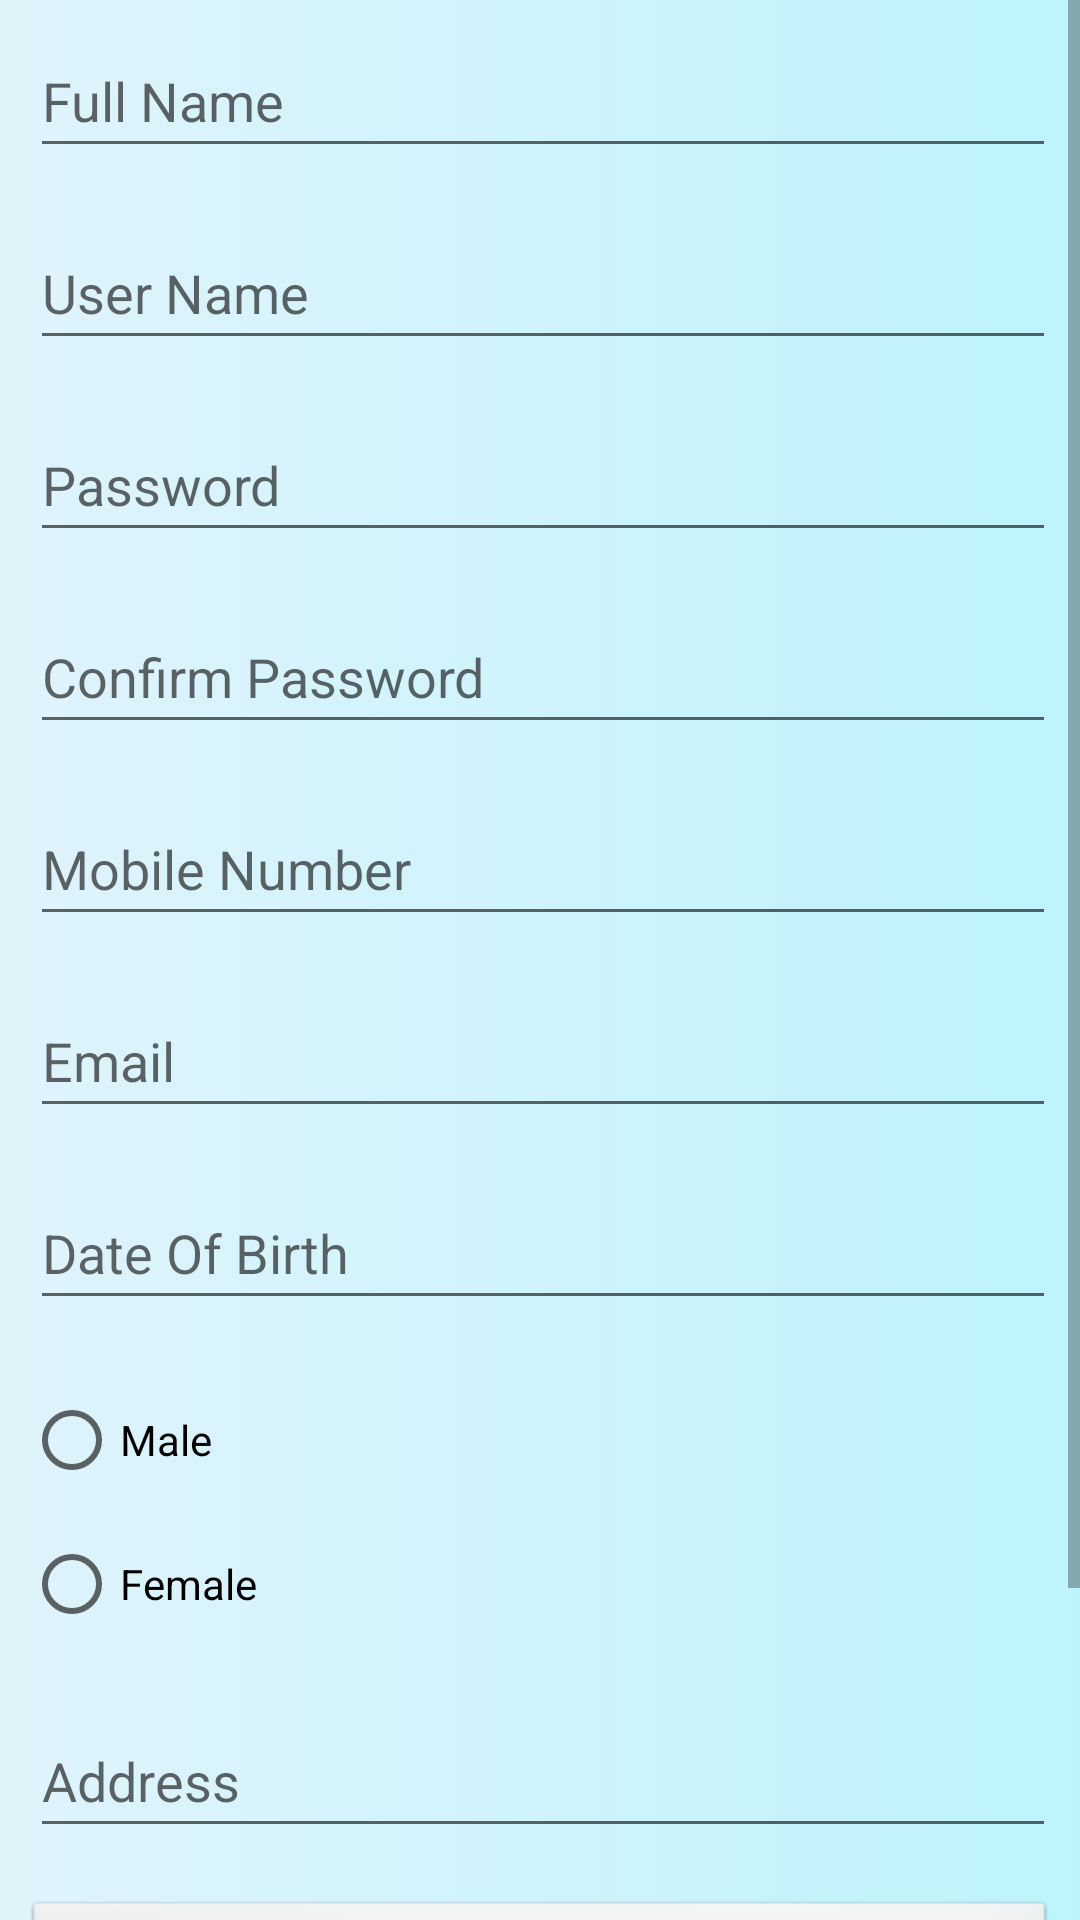

The Android layout XML behind this screen, and the referenced resources:
<!-- AndroidManifest.xml: application theme Theme.LearnChildrenSecurityApp -->
<!-- res/layout/activity_sign_up.xml -->
<?xml version="1.0" encoding="utf-8"?>
<ScrollView xmlns:android="http://schemas.android.com/apk/res/android"
    xmlns:app="http://schemas.android.com/apk/res-auto"
    xmlns:tools="http://schemas.android.com/tools"
    android:layout_width="match_parent"
    android:layout_height="match_parent"
    android:background="@drawable/gradian"

    tools:context=".SignUpActivity">

    <LinearLayout
        android:layout_width="match_parent"
        android:layout_height="match_parent"
        android:orientation="vertical"
        tools:context=".SignUpActivity">

        <LinearLayout
            android:layout_width="match_parent"
            android:layout_height="wrap_content"
            android:padding="8dp">

            <EditText
                android:id="@+id/etFullName"
                android:layout_width="match_parent"
                android:layout_height="wrap_content"
                android:layout_marginLeft="2dp"
                android:hint="Full Name"
                android:minHeight="48dp"
                tools:ignore="TouchTargetSizeCheck,TouchTargetSizeCheck,TouchTargetSizeCheck,TouchTargetSizeCheck" />

        </LinearLayout>

        <LinearLayout
            android:layout_width="match_parent"
            android:layout_height="wrap_content"
            android:orientation="horizontal"
            android:padding="8dp">

            <EditText
                android:id="@+id/etUsername"
                android:layout_width="match_parent"
                android:layout_height="wrap_content"
                android:layout_marginLeft="2dp"
                android:hint="User Name"
                android:minHeight="48dp" />

        </LinearLayout>

        <LinearLayout
            android:layout_width="match_parent"
            android:layout_height="wrap_content"
            android:orientation="horizontal"
            android:padding="8dp">

            <EditText
                android:id="@+id/etPassword"
                android:layout_width="match_parent"
                android:layout_height="wrap_content"
                android:layout_marginLeft="2dp"
                android:hint="Password"
                android:inputType="textPassword"
                android:minHeight="48dp" />

        </LinearLayout>

        <LinearLayout
            android:layout_width="match_parent"
            android:layout_height="wrap_content"
            android:orientation="horizontal"
            android:padding="8dp">

            <EditText
                android:id="@+id/etConfirmPassword"
                android:layout_width="match_parent"
                android:layout_height="wrap_content"
                android:layout_marginLeft="2dp"
                android:hint="Confirm Password"
                android:inputType="textPassword"
                android:minHeight="48dp" />

        </LinearLayout>

        <LinearLayout
            android:layout_width="match_parent"
            android:layout_height="wrap_content"
            android:orientation="horizontal"
            android:padding="8dp">

            <EditText
                android:id="@+id/etMobile"
                android:layout_width="match_parent"
                android:layout_height="wrap_content"
                android:layout_marginLeft="2dp"
                android:hint="Mobile Number"
                android:minHeight="48dp" />

        </LinearLayout>


        <LinearLayout
            android:layout_width="match_parent"
            android:layout_height="wrap_content"
            android:orientation="horizontal"
            android:padding="8dp">

            <EditText
                android:id="@+id/etEmail"
                android:layout_width="match_parent"
                android:layout_height="wrap_content"
                android:layout_marginLeft="2dp"
                android:hint="Email"
                android:minHeight="48dp" />

        </LinearLayout>

        <LinearLayout
            android:layout_width="match_parent"
            android:layout_height="wrap_content"
            android:orientation="horizontal"
            android:padding="8dp">

            <EditText
                android:id="@+id/etDOB"
                android:layout_width="match_parent"
                android:layout_height="wrap_content"
                android:layout_marginLeft="2dp"
                android:hint="Date Of Birth"
                android:inputType="date"
                android:minHeight="48dp"
                android:singleLine="false" />

        </LinearLayout>
        <LinearLayout
            android:layout_width="match_parent"
            android:layout_height="wrap_content"
            android:orientation="horizontal"
            android:padding="8dp">
        <RadioGroup
            android:layout_width="match_parent"
            android:layout_height="match_parent" >

            <RadioButton
                android:id="@+id/radioButton2"
                android:layout_width="match_parent"
                android:layout_height="wrap_content"
                android:text="Male" />

            <RadioButton
                android:layout_width="match_parent"
                android:layout_height="wrap_content"
                android:text="Female" />
        </RadioGroup>
    </LinearLayout>

    <LinearLayout
            android:layout_width="match_parent"
            android:layout_height="wrap_content"
            android:orientation="horizontal"
            android:padding="8dp">
            <EditText
                android:id="@+id/etAddress"
                android:layout_width="match_parent"
                android:layout_height="wrap_content"
                android:layout_marginLeft="2dp"
                android:hint="Address"
                android:inputType="text"
                android:minHeight="48dp"
                android:singleLine="false" />
        </LinearLayout>
        <LinearLayout
            android:layout_width="match_parent"
            android:layout_height="wrap_content"
            android:orientation="horizontal"
            android:padding="8dp">
            <Spinner
                android:id="@+id/spinnertype"
                android:layout_width="match_parent"
                android:layout_height="70dp"
                android:background="@android:drawable/btn_dropdown"
                android:entries="@array/Type"/>
        </LinearLayout>


        <LinearLayout
            android:layout_width="match_parent"
            android:layout_height="wrap_content"
            android:gravity="center"
            android:orientation="horizontal"
            android:padding="4dp">

            <Button
                android:id="@+id/btnRegister"
                android:layout_width="match_parent"
                android:layout_height="56dp"
                android:layout_marginHorizontal="50dp"
                android:background="#29602B"
                android:text="Sign Up"
                android:onClick="Register"
                android:textColor="#02010E"
                android:textSize="8pt" />


        </LinearLayout>

    </LinearLayout>
</ScrollView>
<!-- resources referenced by this layout -->
<resources>
  <string-array name="Type">
          <item>Choose Type</item>
          <item>Administrator</item>
          <item>Parent</item>
          <item>Children</item>
      </string-array>
  <!-- drawable gradian (drawable) -->
  <?xml version="1.0" encoding="utf-8"?>
  <selector xmlns:android="http://schemas.android.com/apk/res/android">
  
      <item>
  
          <shape>
  
              <gradient android:startColor="#E0F3FB" android:endColor="#BDF4FB"/>
  
          </shape>
  
      </item>
  
  </selector>
  <style name="Theme.LearnChildrenSecurityApp" parent="Theme.MaterialComponents.DayNight.DarkActionBar">
          
          <item name="colorPrimary">@color/purple_500</item>
          <item name="colorPrimaryVariant">@color/purple_700</item>
          <item name="colorOnPrimary">@color/white</item>
          
          <item name="colorSecondary">@color/teal_200</item>
          <item name="colorSecondaryVariant">@color/teal_700</item>
          <item name="colorOnSecondary">@color/black</item>
          
          <item name="android:statusBarColor" tools:targetApi="l">?attr/colorPrimaryVariant</item>
          
      </style>
  <color name="purple_500">#317BB6</color>
  <color name="purple_700">#C6F9FF</color>
  <color name="white">#FFFFFFFF</color>
  <color name="teal_200">#8EF3C7</color>
  <color name="teal_700">#38BBC6</color>
  <color name="black">#FF000000</color>
</resources>
